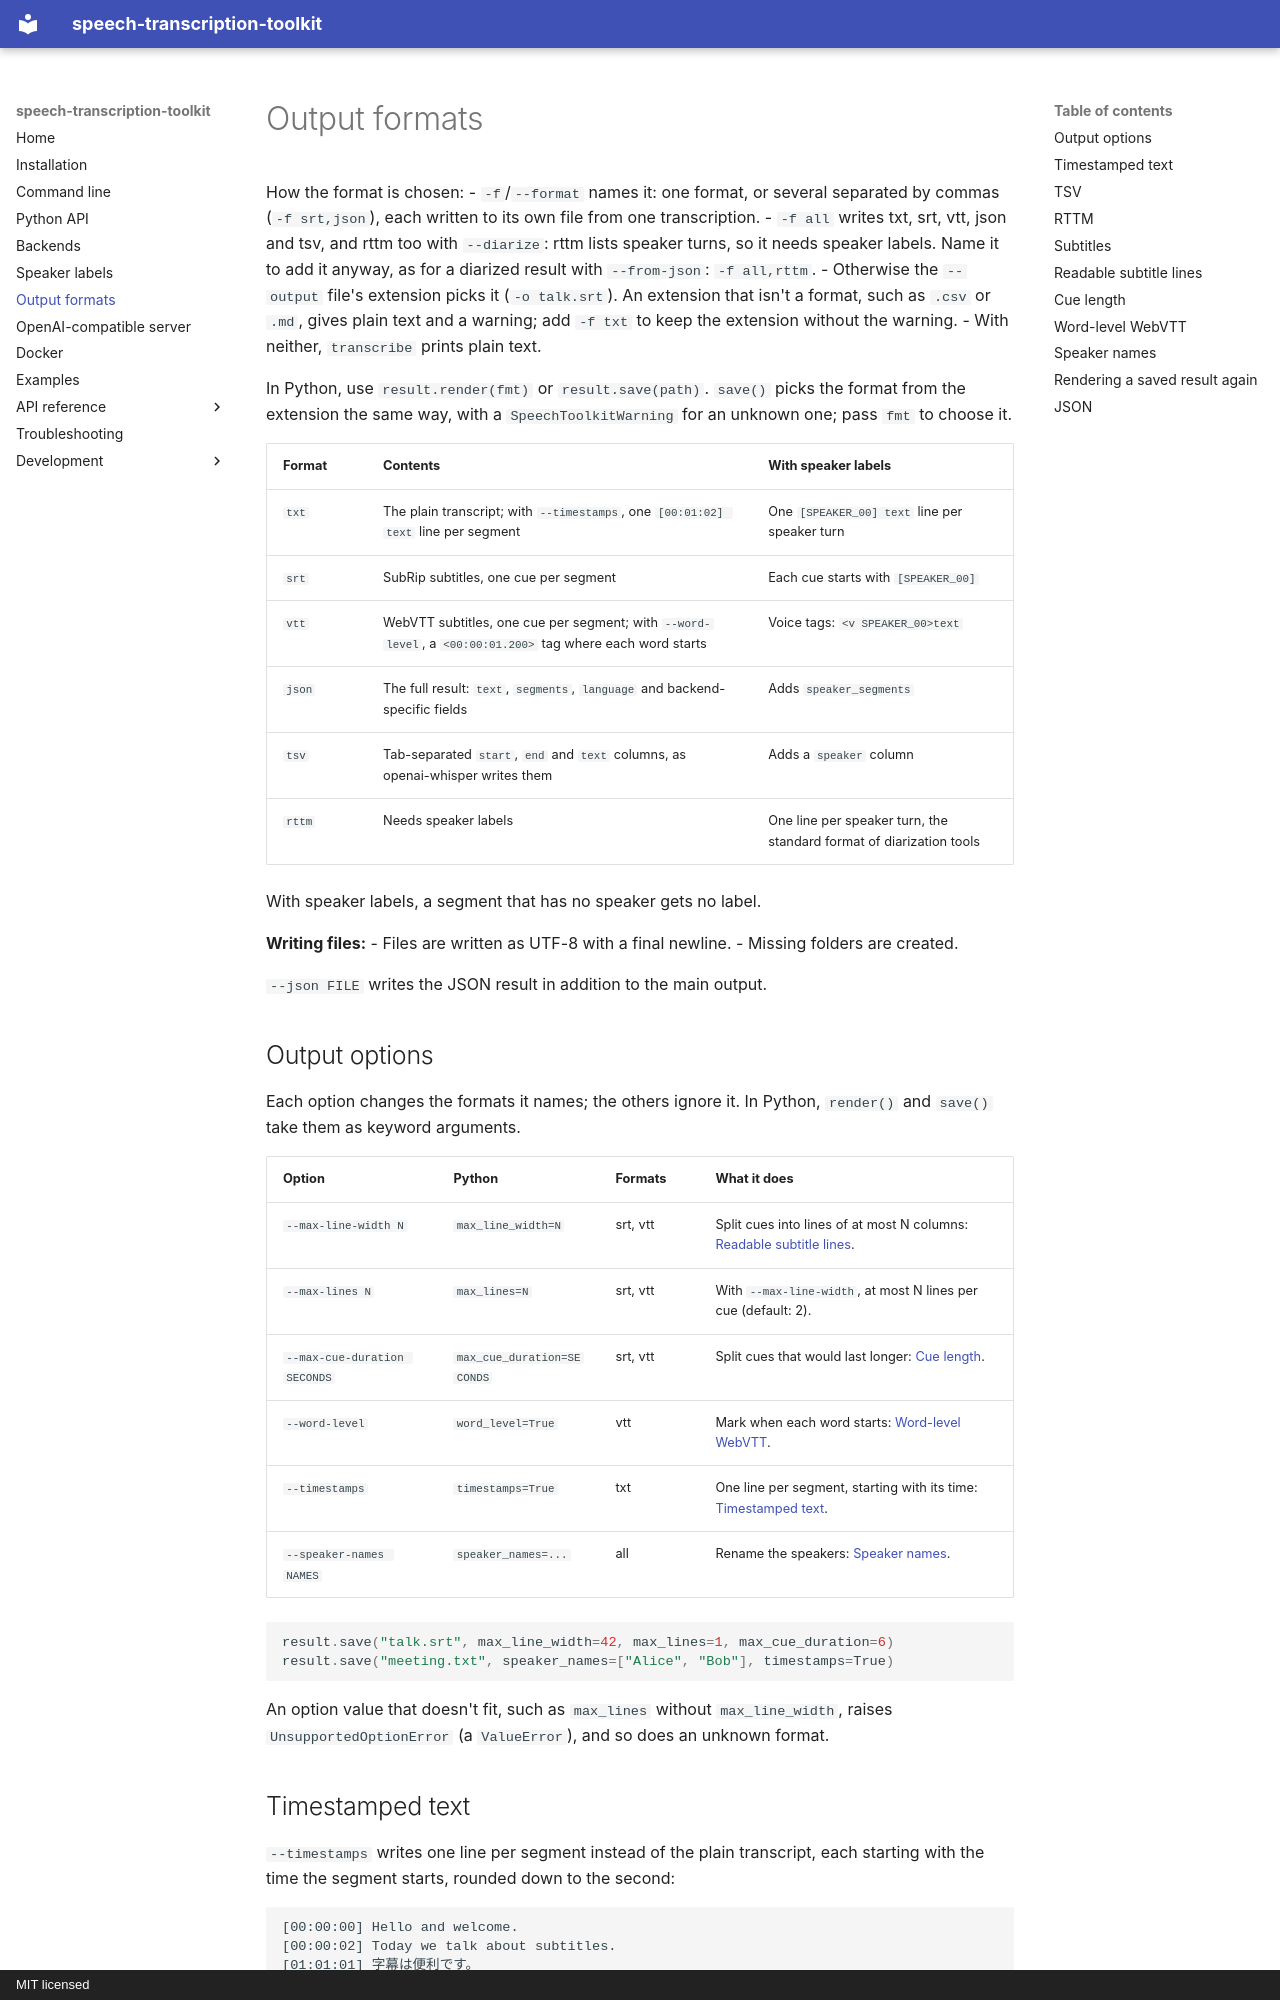

repository: MysterionRise/speech-transcription-toolkit · page: formats/index.html · generator: mkdocs · copyright: MIT licensed

# Output formats

How the format is chosen:
- `-f`/`--format` names it: one format, or several separated by commas (`-f srt,json`), each written to its own file
  from one transcription.
  - `-f all` writes txt, srt, vtt, json and tsv, and rttm too with `--diarize`: rttm lists speaker turns, so it needs
    speaker labels. Name it to add it anyway, as for a diarized result with `--from-json`: `-f all,rttm`.
- Otherwise the `--output` file's extension picks it (`-o talk.srt`). An extension that isn't a format, such as
  `.csv` or `.md`, gives plain text and a warning; add `-f txt` to keep the extension without the warning.
- With neither, `transcribe` prints plain text.

In Python, use `result.render(fmt)` or `result.save(path)`. `save()` picks the format from the extension the same way,
with a `SpeechToolkitWarning` for an unknown one; pass `fmt` to choose it.

| Format | Contents | With speaker labels |
|---|---|---|
| `txt` | The plain transcript; with `--timestamps`, one `[00:01:02] text` line per segment | One `[SPEAKER_00] text` line per speaker turn |
| `srt` | SubRip subtitles, one cue per segment | Each cue starts with `[SPEAKER_00]` |
| `vtt` | WebVTT subtitles, one cue per segment; with `--word-level`, a `<00:00:01.200>` tag where each word starts | Voice tags: `<v SPEAKER_00>text` |
| `json` | The full result: `text`, `segments`, `language` and backend-specific fields | Adds `speaker_segments` |
| `tsv` | Tab-separated `start`, `end` and `text` columns, as openai-whisper writes them | Adds a `speaker` column |
| `rttm` | Needs speaker labels | One line per speaker turn, the standard format of diarization tools |

With speaker labels, a segment that has no speaker gets no label.

**Writing files:**
- Files are written as UTF-8 with a final newline.
- Missing folders are created.

`--json FILE` writes the JSON result in addition to the main output.

## Output options

Each option changes the formats it names; the others ignore it. In Python, `render()` and `save()` take them as
keyword arguments.

| Option | Python | Formats | What it does |
|---|---|---|---|
| `--max-line-width N` | `max_line_width=N` | srt, vtt | Split cues into lines of at most N columns: [Readable subtitle lines](#readable-subtitle-lines). |
| `--max-lines N` | `max_lines=N` | srt, vtt | With `--max-line-width`, at most N lines per cue (default: 2). |
| `--max-cue-duration SECONDS` | `max_cue_duration=SECONDS` | srt, vtt | Split cues that would last longer: [Cue length](#cue-length). |
| `--word-level` | `word_level=True` | vtt | Mark when each word starts: [Word-level WebVTT](#word-level-webvtt). |
| `--timestamps` | `timestamps=True` | txt | One line per segment, starting with its time: [Timestamped text](#timestamped-text). |
| `--speaker-names NAMES` | `speaker_names=...` | all | Rename the speakers: [Speaker names](#speaker-names). |

```python
result.save("talk.srt", max_line_width=42, max_lines=1, max_cue_duration=6)
result.save("meeting.txt", speaker_names=["Alice", "Bob"], timestamps=True)
```

An option value that doesn't fit, such as `max_lines` without `max_line_width`, raises `UnsupportedOptionError` (a
`ValueError`), and so does an unknown format.

## Timestamped text

`--timestamps` writes one line per segment instead of the plain transcript, each starting with the time the segment
starts, rounded down to the second:

```text
[00:00:00] Hello and welcome.
[00:00:02] Today we talk about subtitles.
[01:01:01] 字幕は便利です。
```

With speaker labels, the label follows the time: `[00:00:03] [SPEAKER_00] Thanks.` Line breaks inside a segment become
spaces.

Without `--timestamps`, a diarized transcript has one line per speaker turn: a speaker's consecutive segments are
joined with a space, but without one next to Chinese or Japanese text (`我同意。我们走吧。`).
